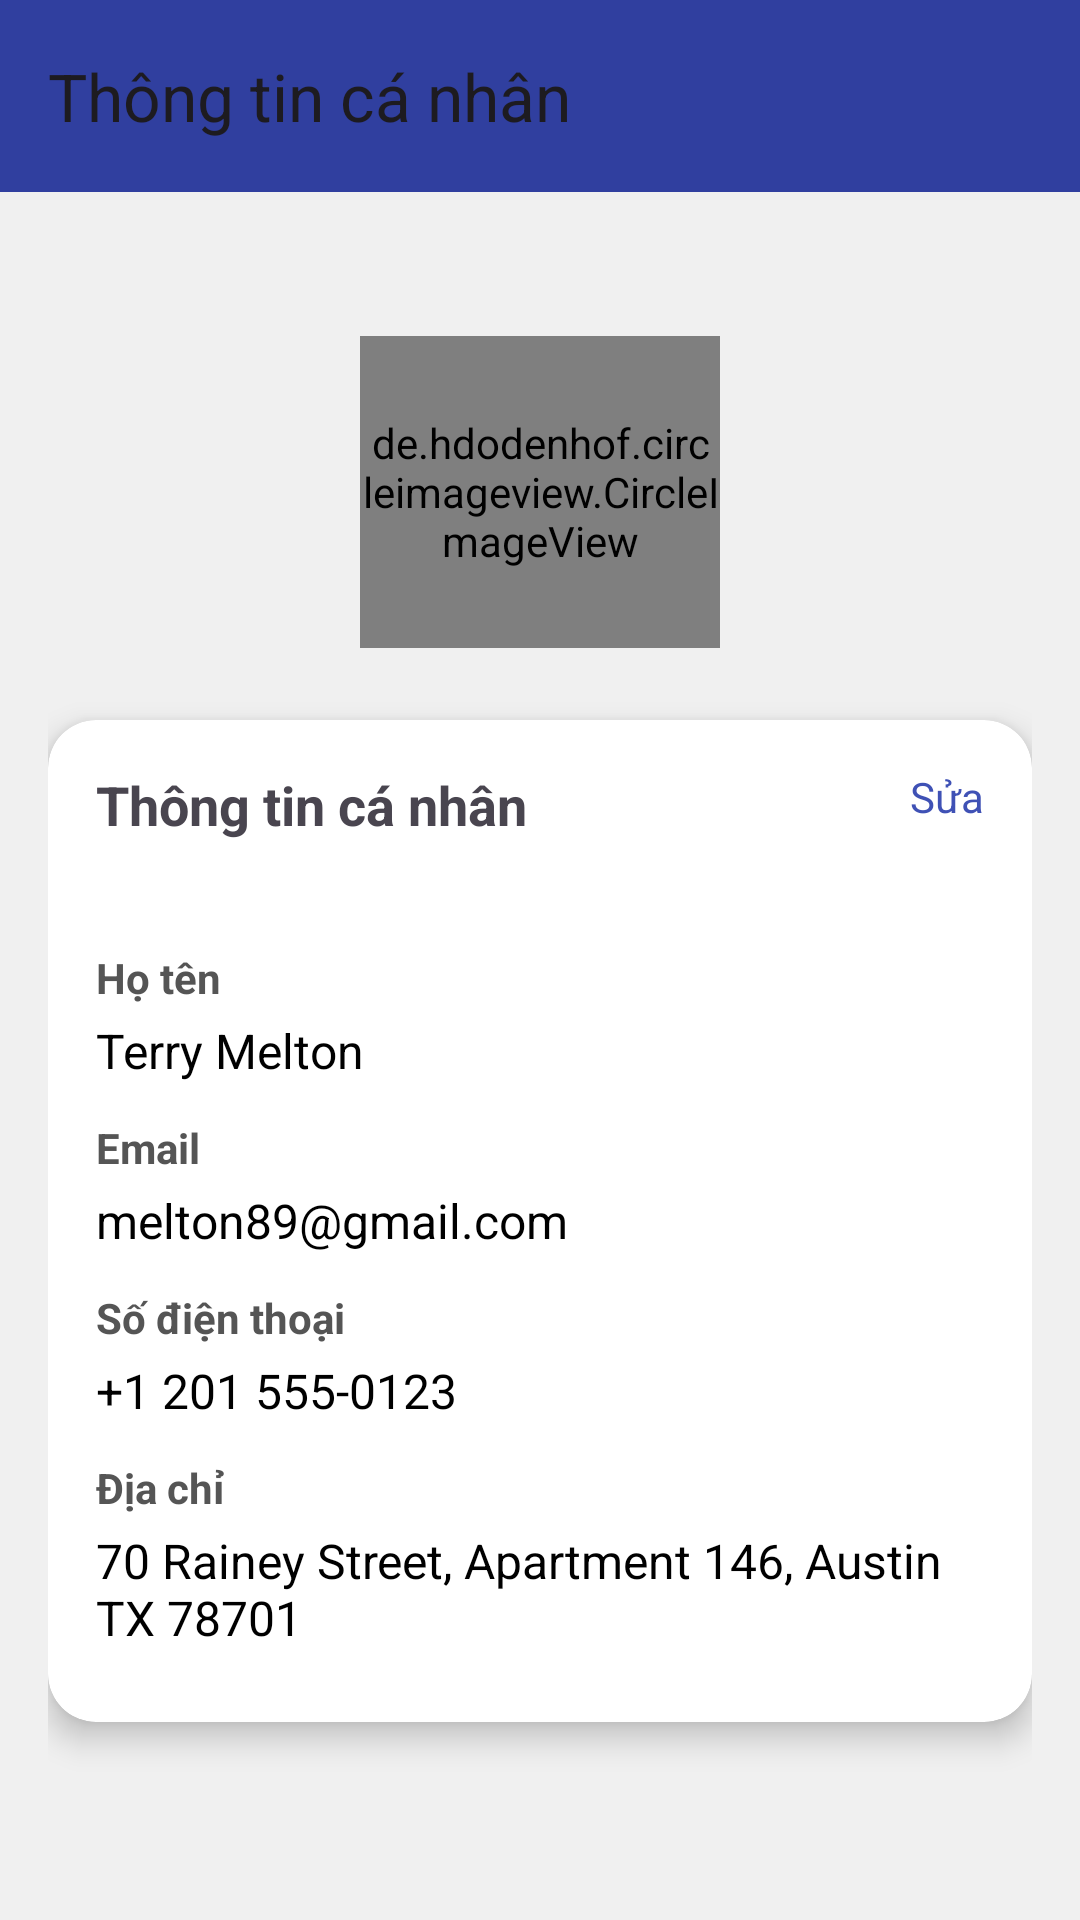

This screen was rendered from an Android layout file. Write that file and the resources it references.
<!-- AndroidManifest.xml: application theme Theme.DoAn -->
<!-- res/layout/activity_trang_ca_nhan.xml -->
<?xml version="1.0" encoding="utf-8"?>
<LinearLayout
    xmlns:android="http://schemas.android.com/apk/res/android"
    xmlns:app="http://schemas.android.com/apk/res-auto"
    android:fitsSystemWindows="true"
    android:orientation="vertical"
    android:layout_width="match_parent"
    android:layout_height="match_parent"
    android:background="#F0F0F0"> 

    <androidx.appcompat.widget.Toolbar
        android:id="@+id/toolbarLienHe"
        android:layout_width="match_parent"
        android:layout_height="?attr/actionBarSize"
        android:background="#303F9F"
        app:title="Thông tin cá nhân"
        android:titleTextColor="@android:color/white"
        />

    <ScrollView
        android:layout_width="match_parent"
        android:layout_height="match_parent"
        android:padding="16dp">

        <LinearLayout
            android:layout_width="match_parent"
            android:layout_height="wrap_content"
            android:orientation="vertical"
            android:gravity="center_horizontal">

            
            <RelativeLayout
                android:layout_width="120dp"
                android:layout_height="120dp"
                android:layout_marginTop="16dp">

                <de.hdodenhof.circleimageview.CircleImageView
                    android:id="@+id/imgAvatar"
                    android:layout_width="120dp"
                    android:layout_height="120dp"
                    android:src="@drawable/ic_baseline_camera_alt_24"
                    android:layout_marginTop="16dp"
                    android:layout_centerHorizontal="true"
                    android:scaleType="centerCrop"
                    app:civ_border_width="2dp"
                    app:civ_border_color="#FFFFFF"/>

                <ImageButton
                    android:id="@+id/btnEditPhoto"
                    android:layout_width="32dp"
                    android:layout_height="32dp"
                    android:layout_alignParentBottom="true"
                    android:layout_alignParentEnd="true"
                    android:src="@drawable/ic_edit_24"
                    android:background="@drawable/bg_circle_white"
                    android:contentDescription="Edit"/>
            </RelativeLayout>

            
            <androidx.cardview.widget.CardView
                android:layout_width="match_parent"
                android:layout_height="wrap_content"
                android:layout_marginTop="24dp"
                android:layout_marginBottom="24dp"
                app:cardCornerRadius="16dp"
                app:cardElevation="6dp"
                app:cardBackgroundColor="@android:color/white">

                <LinearLayout
                    android:layout_width="match_parent"
                    android:layout_height="wrap_content"
                    android:orientation="vertical"
                    android:padding="16dp">


                    <RelativeLayout
                        android:layout_width="match_parent"
                        android:layout_height="wrap_content">

                        <TextView
                            android:layout_width="wrap_content"
                            android:layout_height="wrap_content"
                            android:text="Thông tin cá nhân"
                            android:textSize="18sp"
                            android:textStyle="bold"/>

                        <TextView
                            android:id="@+id/btnEdit"
                            android:layout_width="wrap_content"
                            android:layout_height="wrap_content"
                            android:text="Sửa"
                            android:textColor="#3F51B5"
                            android:layout_alignParentEnd="true"/>
                    </RelativeLayout>

                    
                    <LinearLayout
                        android:layout_width="match_parent"
                        android:layout_height="wrap_content"
                        android:orientation="vertical"
                        android:layout_marginTop="16dp"
                        android:layout_marginBottom="8dp"
                        android:paddingTop="8dp">

                        
                        <TextView
                            android:layout_width="wrap_content"
                            android:layout_height="wrap_content"
                            android:text="Họ tên"
                            android:textSize="14sp"
                            android:textStyle="bold"
                            android:textColor="#555"
                            android:layout_marginTop="12dp"/>

                        <TextView
                            android:id="@+id/txtName"
                            android:layout_width="match_parent"
                            android:layout_height="wrap_content"
                            android:text="Terry Melton"
                            android:textSize="16sp"
                            android:textColor="#000"
                            android:layout_marginTop="4dp"/>

                        
                        <TextView
                            android:layout_width="wrap_content"
                            android:layout_height="wrap_content"
                            android:text="Email"
                            android:textSize="14sp"
                            android:textStyle="bold"
                            android:textColor="#555"
                            android:layout_marginTop="12dp"/>

                        <TextView
                            android:id="@+id/txtEmail"
                            android:layout_width="match_parent"
                            android:layout_height="wrap_content"
                            android:text="melton89@gmail.com"
                            android:textSize="16sp"
                            android:textColor="#000"
                            android:layout_marginTop="4dp"/>

                        
                        <TextView
                            android:layout_width="wrap_content"
                            android:layout_height="wrap_content"
                            android:text="Số điện thoại"
                            android:textSize="14sp"
                            android:textStyle="bold"
                            android:textColor="#555"
                            android:layout_marginTop="12dp"/>

                        <TextView
                            android:id="@+id/txtPhone"
                            android:layout_width="match_parent"
                            android:layout_height="wrap_content"
                            android:text="+1 201 555-0123"
                            android:textSize="16sp"
                            android:textColor="#000"
                            android:layout_marginTop="4dp"/>

                        
                        <TextView
                            android:layout_width="wrap_content"
                            android:layout_height="wrap_content"
                            android:text="Địa chỉ"
                            android:textSize="14sp"
                            android:textStyle="bold"
                            android:textColor="#555"
                            android:layout_marginTop="12dp"/>

                        <TextView
                            android:id="@+id/txtAddress"
                            android:layout_width="match_parent"
                            android:layout_height="wrap_content"
                            android:text="70 Rainey Street, Apartment 146, Austin TX 78701"
                            android:textSize="16sp"
                            android:textColor="#000"
                            android:layout_marginTop="4dp"/>

                    </LinearLayout>


                </LinearLayout>
            </androidx.cardview.widget.CardView>
        </LinearLayout>
    </ScrollView>
</LinearLayout>
<!-- resources referenced by this layout -->
<resources>
  <style name="Theme.DoAn" parent="Base.Theme.DoAn" />
  <style name="Base.Theme.DoAn" parent="Theme.Material3.DayNight.NoActionBar">
          
          
      </style>
</resources>
